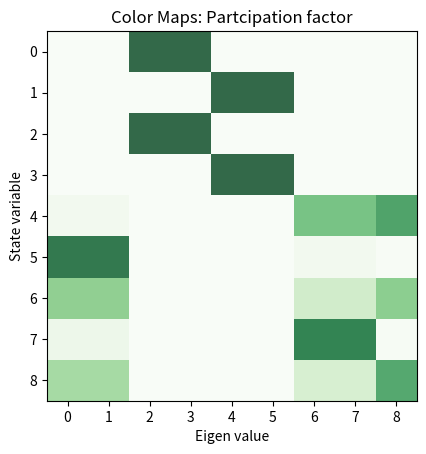
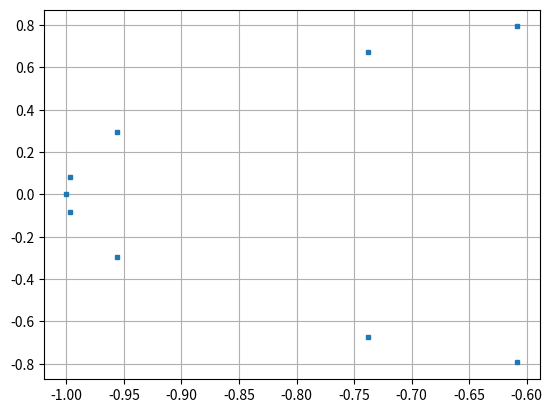
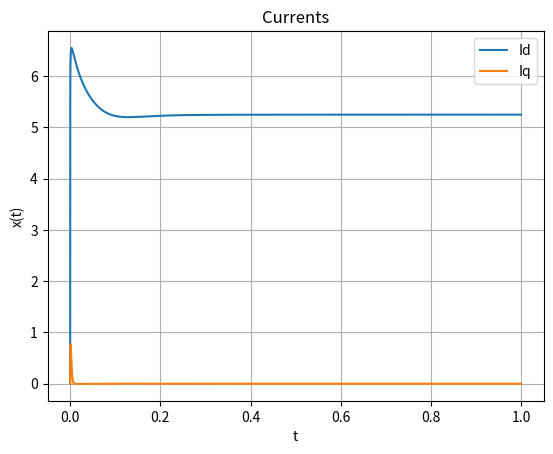
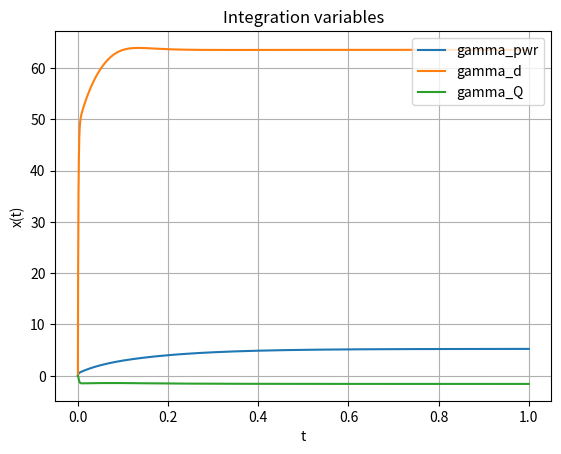
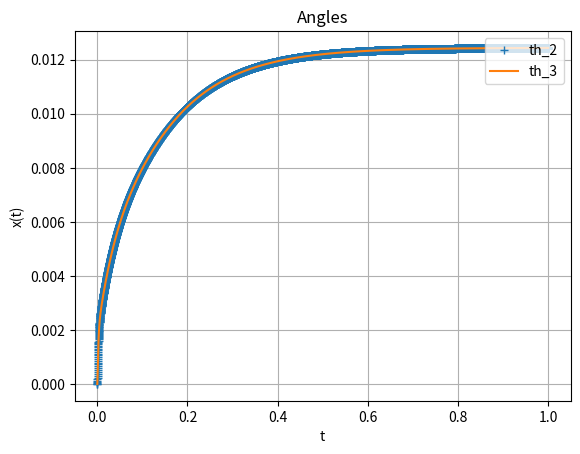
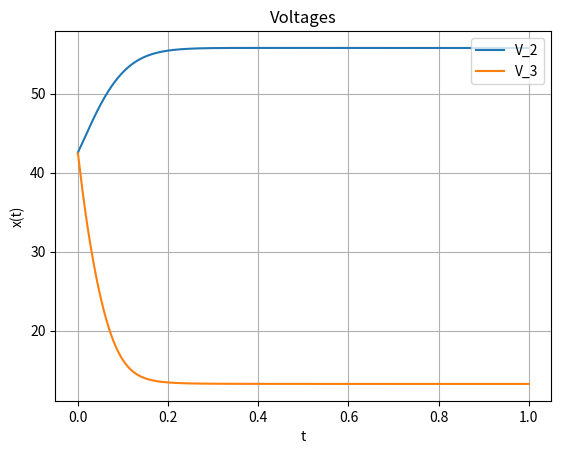

The script that saved these images, in order:
# -*- coding: utf-8 -*-
"""
Created on Wed Feb  9 20:17:29 2022

[redacted]

We will have the following three inverters
1. Current COntrolled Inverters (INV1)
- gamma_d
- gamma_q
- power controller integrator

3. Line dynamics
- Id
- Iq

We do not have any PLL dynamis
Controller design :
    Current controller: Kp, Ki based on plant inversion
    The droop constants for the voltage is same for VCI 1,2
    The droop constants for the current controller is different
    
Modification :
    Removed the Voltage dynamics, V = Vg/Ns
[redacted]
"""

import numpy as np
import matplotlib.pyplot as plt
from scipy.optimize import fsolve
from scipy.integrate import odeint
from numpy.linalg import eig

#Number of module in series
Ns = 3;

# Inverter paramertres
S_rated = 500;
V_nom =  30*np.sqrt(2);
V_grid = Ns*V_nom;

I_nom = 2*S_rated/(3*V_grid);
omega_nom = 2*60*np.pi;
Rf = 1;
Lf = 1.2e-3;

Pref1 = 500;
Pref2 = 500;
Pref3 = 100;
phi_ref = 0;

# curret control
BW_cc = 2*np.pi*100;
kpi = Lf*BW_cc;
kii = Rf*BW_cc;

# power control for CCI 
kp_pwr = (BW_cc/10)/(1.5*V_nom);
ki_pwr = (BW_cc/100)*kp_pwr;

# GFM controller
Kdv = 4.5;
# dVOC parameters
eta = 100;
mu  = 0.001;

# x = [0=id, 1=iq, 2=delta, 3=V, 4=omega]
def matprint(mat, fmt="g"):
    col_maxes = [max([len(("{:"+fmt+"}").format(x)) for x in col]) for col in mat.T]
    for x in mat:
        for i, y in enumerate(x):
            print(("{:"+str(col_maxes[i])+fmt+"}").format(y), end="  ")
        print("")
        
def Participation_Factor_Eval(A,epsi):

# Returns the partciipation factor of a matrix with a thresholding 

    [D,W] = eig(A); # we refer to W as the right eigen vectors (Machowski pp 530)

    U = np.transpose(np.linalg.inv(W));  # left eigen vectors

    PF  = np.zeros((len(A),len(A)));
    
    for i in range(0,len(A)):
        for j in range(0,len(A)):
            aa = np.abs(U[i][j]*W[i][j]);
            if(aa<epsi):
                 PF[i][j] = 0;
            else:
                 PF[i][j] = aa;

    #VV = np.diag(D); # displays the eigen values
   
    np.set_printoptions(precision=3)
    print('\n\n Eigen values ');
    print(D.T)
    print('\n\n Participation Factor Code:');
    matprint(PF)
    # displays the participation factors
    plt.figure(1)
   # A= np.diag(np.array([1,2,3,4,5]));
    [m,n] = np.shape(PF);
    plt.imshow(PF, alpha=0.8, cmap ="Greens")
    plt.xticks(np.arange(n))
    plt.yticks(np.arange(m))
    plt.xlabel('Eigen value')
    plt.ylabel('State variable')
    plt.title('Color Maps: Partcipation factor')
    plt.show


def f(x,param):
    
    V_nom, V_grid , omega_nom, Lf, Rf, Pref1, kp_pwr, ki_pwr, kpi, kii, phi_ref, Kdv, mu , eta, Pref2, Pref3 = param;

    Id, Iq, gamma_d, gamma_q, gamma_pwr, th2, V2, th3, V3 = x;

    # algebraic substitutions
   
    Vq = kpi*(0-Iq) + gamma_q + Lf*omega_nom*Id;
    Vd = (1/(1+kpi*kp_pwr*1.5*Id))*(kp_pwr*kpi*(Pref1-1.5*Vq*Iq) + kpi*(gamma_pwr-Id) + gamma_d - Lf*omega_nom*Iq);

    th1 = np.arctan2(Vq,Vd); # this is the angle the inverter 1 makes with respect to the grid rotating frame

# Currents are [Id,Iq] in the 1st converter frame of reference.
# In the converter i frame of reference, currents are x_convi = x_conv_1 e^(-j(theta_i-theta_1)) 

    Id2 = Id*np.cos(th2-th1)+Iq*np.sin(th2-th1);
    Iq2 = Iq*np.cos(th2-th1)-Id*np.sin(th2-th1);
    
    Id3 = Id*np.cos(th3-th1)+Iq*np.sin(th3-th1);
    Iq3 = Iq*np.cos(th3-th1)-Id*np.sin(th3-th1);

# Voltages are [Vi,0] in the ith converter frame of reference.
# In the converter 1 frame of reference, voltages are x_conv1 = x_conv_i e^(j(theta_i-theta_1)) 
    Vd2 = V2*np.cos(th2-th1);
    Vq2 = V2*np.sin(th2-th1);
    
    Vd3 = V3*np.cos(th3-th1);
    Vq3 = V3*np.sin(th3-th1); 
    
    V_grid_d = V_grid*np.cos(-th1);
    V_grid_q = V_grid*np.sin(-th1);
    
    P2 = 1.5*V2*Id2;#1.5*(Vd2*Id2+Vq2*Iq2);
    Q2 = -1.5*V2*Iq2;#1.5*(Vq2*Id2-Vd2*Iq2);
    
    P3 = 1.5*V3*Id3;#1.5*(Vd3*Id3+Vq3*Iq3);
    Q3 = -1.5*V3*Iq3;#1.5*(Vq3*Id3-Vd3*Iq3);    

    Idref = kp_pwr*(Pref1 - 1.5*(Vd*Id+Vq*Iq)) + gamma_pwr;
 
    dx_dt = [ (1/Lf)*(-Rf*Id + Lf*omega_nom*Iq + Vd + Vd2 + Vd3 - V_grid_d), # Id, eqn in GFL frame of ref
              (1/Lf)*(-Rf*Iq - Lf*omega_nom*Id + Vq + Vq2 + Vq3 - V_grid_q),          # Iq
              kii*(Idref - Id),                                # gamma_d
              kii*(0 - Iq),                                    # gamma_q
              ki_pwr*(Pref1 - 1.5*(Vd*Id+Vq*Iq)),                # gamma_pwr
              - Kdv*np.arctan2(Q2,P2),
              mu*V2*(V_nom**2-V2**2) - (2*eta/(3*V2))*(P2-Pref2),
              - Kdv*np.arctan2(Q3,P3),
              mu*V3*(V_nom**2-V3**2) - (2*eta/(3*V3))*(P3-Pref3),]            
    return dx_dt

x_init = [0,0,0,0,0,0,V_nom,0,V_nom];



#############################################################################

# SImulate the system
# Comment out this part if you do not want to simulate

def diff(x, t, V_nom, V_grid , omega_nom, Lf, Rf, Pref1, kp_pwr, ki_pwr, kpi, kii, phi_ref, Kdv, mu , eta, Pref2, Pref3):
 
    Id, Iq, gamma_d, gamma_q, gamma_pwr, th2, V2, th3, V3 = x;

    # algebraic substitutions
   
    Vq = kpi*(0-Iq) + gamma_q + Lf*omega_nom*Id;
    Vd = (1/(1+kpi*kp_pwr*1.5*Id))*(kp_pwr*kpi*(Pref1-1.5*Vq*Iq) + kpi*(gamma_pwr-Id) + gamma_d - Lf*omega_nom*Iq);

    th1 = np.arctan2(Vq,Vd); # this is the angle the inverter 1 makes with respect to the grid rotating frame

    Id2 = Id*np.cos(th2-th1)+Iq*np.sin(th2-th1);
    Iq2 = Iq*np.cos(th2-th1)-Id*np.sin(th2-th1);
    
    Id3 = Id*np.cos(th3-th1)+Iq*np.sin(th3-th1);
    Iq3 = Iq*np.cos(th3-th1)-Id*np.sin(th3-th1);

    Vd2 = V2*np.cos(th2-th1);
    Vq2 = V2*np.sin(th2-th1);
    
    Vd3 = V3*np.cos(th3-th1);
    Vq3 = V3*np.sin(th3-th1); 
    
    V_grid_d = V_grid*np.cos(-th1);
    V_grid_q = V_grid*np.sin(-th1);
    
    P2 = 1.5*V2*Id2;#1.5*(Vd2*Id2+Vq2*Iq2);
    Q2 = -1.5*V2*Iq2;#1.5*(Vq2*Id2-Vd2*Iq2);
    
    P3 = 1.5*V3*Id3;#1.5*(Vd3*Id3+Vq3*Iq3);
    Q3 = -1.5*V3*Iq3;#1.5*(Vq3*Id3-Vd3*Iq3);    

    Idref = kp_pwr*(Pref1 - 1.5*(Vd*Id+Vq*Iq))+ gamma_pwr;
 
    dx_dt = [ (1/Lf)*(-Rf*Id + Lf*omega_nom*Iq + Vd + Vd2 + Vd3 - V_grid_d), # Id
              (1/Lf)*(-Rf*Iq -Lf*omega_nom*Id + Vq + Vq2 + Vq3 - V_grid_q ),          # Iq
              kii*(Idref - Id),                                # gamma_d
              kii*(0 - Iq),                                    # gamma_q
              ki_pwr*(Pref1 - 1.5*(Vd*Id+Vq*Iq)),                # gamma_pwr
              - Kdv*np.arctan2(Q2,P2),
              mu*V2*(V_nom**2-V2**2) - (2*eta/(3*V2))*(P2-Pref2),
              - Kdv*np.arctan2(Q3,P3),
              mu*V3*(V_nom**2-V3**2) - (2*eta/(3*V3))*(P3-Pref3),]            
    return dx_dt

tstart = 0
tstop = 1
increment = 0.0001
tstart_plot = 0#int((10/100)*tstop/increment)
t = np.arange(tstart,tstop,increment)
res = odeint(diff, x_init, t, args=(V_nom, V_grid , omega_nom, Lf, Rf, Pref1, kp_pwr, ki_pwr, kpi, kii, phi_ref, Kdv, mu , eta, Pref2, Pref3))
Id_disp = res[tstart_plot:-1,0]
Iq_disp = res[tstart_plot:-1,1]
gamma_d1_disp = res[tstart_plot:-1,2]
gamma_q1_disp = res[tstart_plot:-1,3]
gamma_pwr_disp = res[tstart_plot:-1,4]
th2_disp = res[tstart_plot:-1,5]
V2_disp = res[tstart_plot:-1,6]
th3_disp = res[tstart_plot:-1,7]
V3_disp = res[tstart_plot:-1,8]


t = t[tstart_plot:-1];
# Plot the Results
plt.figure(3)
plt.plot(t,Id_disp)
plt.plot(t,Iq_disp)
plt.title('Currents')
plt.xlabel('t')
plt.ylabel('x(t)')
plt.grid()
#plt.axis([-1, 1, -1.5, 1.5])
plt.legend(["Id", "Iq"],loc='upper right')
plt.show()
# plt.figure(4)
# Vd_disp = 
# P = 1.5*()
# plt.plot(t,Vcd_disp)
# plt.plot(t,Vcq_disp)
# plt.title('Voltages')
# plt.xlabel('t')
# plt.ylabel('x(t)')
# plt.grid()
# #plt.axis([-1, 1, -1.5, 1.5])
# plt.legend(["Vcd", "Vcq"],loc='upper right')
# plt.show()
plt.figure(5)
plt.plot(t,gamma_pwr_disp)
plt.plot(t,gamma_d1_disp)
plt.plot(t,gamma_q1_disp)
plt.title('Integration variables')
plt.xlabel('t')
plt.ylabel('x(t)')
plt.grid()
plt.legend(["gamma_pwr", "gamma_d","gamma_Q"],loc='upper right')
plt.show()
plt.figure(6)
plt.plot(t,th2_disp,"+")
plt.plot(t,th3_disp,'-')
plt.title('Angles')
plt.xlabel('t')
plt.ylabel('x(t)')
plt.grid()
#plt.axis([-1, 1, -1.5, 1.5])
plt.legend(["th_2","th_3"],loc='upper right')
plt.show()
plt.figure(7)
plt.plot(t,V2_disp)
plt.plot(t,V3_disp)
plt.title('Voltages')
plt.xlabel('t')
plt.ylabel('x(t)')
plt.grid()
#plt.axis([-1, 1, -1.5, 1.5])
plt.legend(["V_2","V_3"],loc='upper right')
plt.show()

x_init = res[-1,:]
param = [V_nom, V_grid , omega_nom, Lf, Rf, Pref1, kp_pwr, ki_pwr, kpi, kii, phi_ref, Kdv, mu , eta, Pref2, Pref3]
equilibrium, infodict,ie,msg = fsolve(f, x_init, param, full_output=1 )
        
[eig_val,eig_vect] = eig(infodict["fjac"]);
Participation_Factor_Eval(infodict["fjac"],0.001);
eig_real = [ele.real for ele in eig_val];
eig_imag = [ele.imag for ele in eig_val];

plt.figure(2)
plt.plot(eig_real, eig_imag,'s',markersize=3, markeredgewidth=1)
plt.grid()

print("Success ?",ie)

### steady state solutions
Id_eq = res[-1,0]
Iq_eq = res[-1,1]
gamma_d_eq = res[-1,2]
gamma_q_eq = res[-1,3]
gamma_pwr_eq = res[-1,4]
th2_eq = res[-1,5]
V2_eq = res[-1,6]
th3_eq = res[-1,7]
V3_eq = res[-1,8]

Vq_eq = kpi*(0-Iq_eq) + gamma_q_eq + Lf*omega_nom*Id_eq;
Vd_eq = (1/(1+kpi*kp_pwr*1.5*Id_eq))*(kp_pwr*kpi*(Pref1-1.5*Vq_eq*Iq_eq) + kpi*(gamma_pwr_eq-Id_eq) + gamma_d_eq - Lf*omega_nom*Iq_eq);

th1_eq = np.arctan2(Vq_eq,Vd_eq); # this is the angle the inverter 1 makes with respect to the grid rotating frame

Id2_eq = Id_eq*np.cos(th2_eq-th1_eq)+Iq_eq*np.sin(th2_eq-th1_eq);
Iq2_eq = Iq_eq*np.cos(th2_eq-th1_eq)-Id_eq*np.sin(th2_eq-th1_eq);

Id3_eq = Id_eq*np.cos(th3_eq-th1_eq)+Iq_eq*np.sin(th3_eq-th1_eq);
Iq3_eq = Iq_eq*np.cos(th3_eq-th1_eq)-Id_eq*np.sin(th3_eq-th1_eq);

P1_eq = 1.5*(Vd_eq*Id_eq + Vq_eq*Iq_eq);
Q1_eq = 1.5*(Vq_eq*Id_eq - Vd_eq*Iq_eq);

P2_eq = 1.5*V2_eq*Id2_eq;#1.5*(Vd2*Id2+Vq2*Iq2);
Q2_eq = -1.5*V2_eq*Iq2_eq;#1.5*(Vq2*Id2-Vd2*Iq2);

P3_eq = 1.5*V3_eq*Id3_eq;#1.5*(Vd3*Id3+Vq3*Iq3);
Q3_eq = -1.5*V3_eq*Iq3_eq;#1.5*(Vq3*Id3-Vd3*Iq3);

print("Active power references for conv 1,2,3 :", Pref1, Pref2, Pref3, "Watt" )
 
print("Active power of GFM 3:",round(P1_eq,2),"Watt,      ","Reactive power of GFM 3:",round(Q1_eq,2),"Var")    
print("Active power of GFM 2:",round(P2_eq,2),"Watt,      ","Reactive power of GFM 2:",round(Q2_eq,2),"Var")    
print("Active power of GFM 3:",round(P3_eq,2),"Watt,      ","Reactive power of GFM 3:",round(Q3_eq,2),"Var")    


